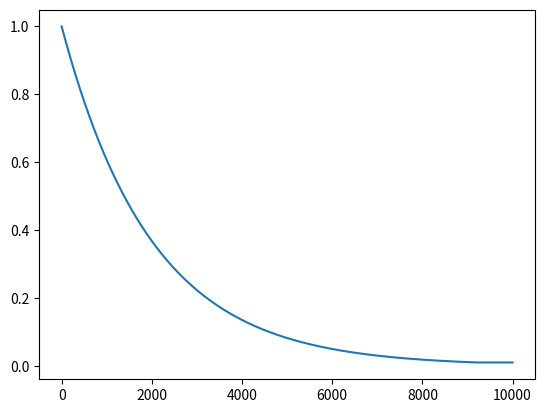

Source code (Python):
import numpy as np
import matplotlib.pyplot as plt
import seaborn as sns


eps = 1.0
eps_end = 0.01
eps_decay = 0.9995
e = []
for i in range(10_000):
    eps = max(eps_end, eps_decay*eps)
    # if eps == eps_end:
    #print(i, eps)
    e.append(eps)

plt.plot(np.arange(len(e)), e)
plt.show()
